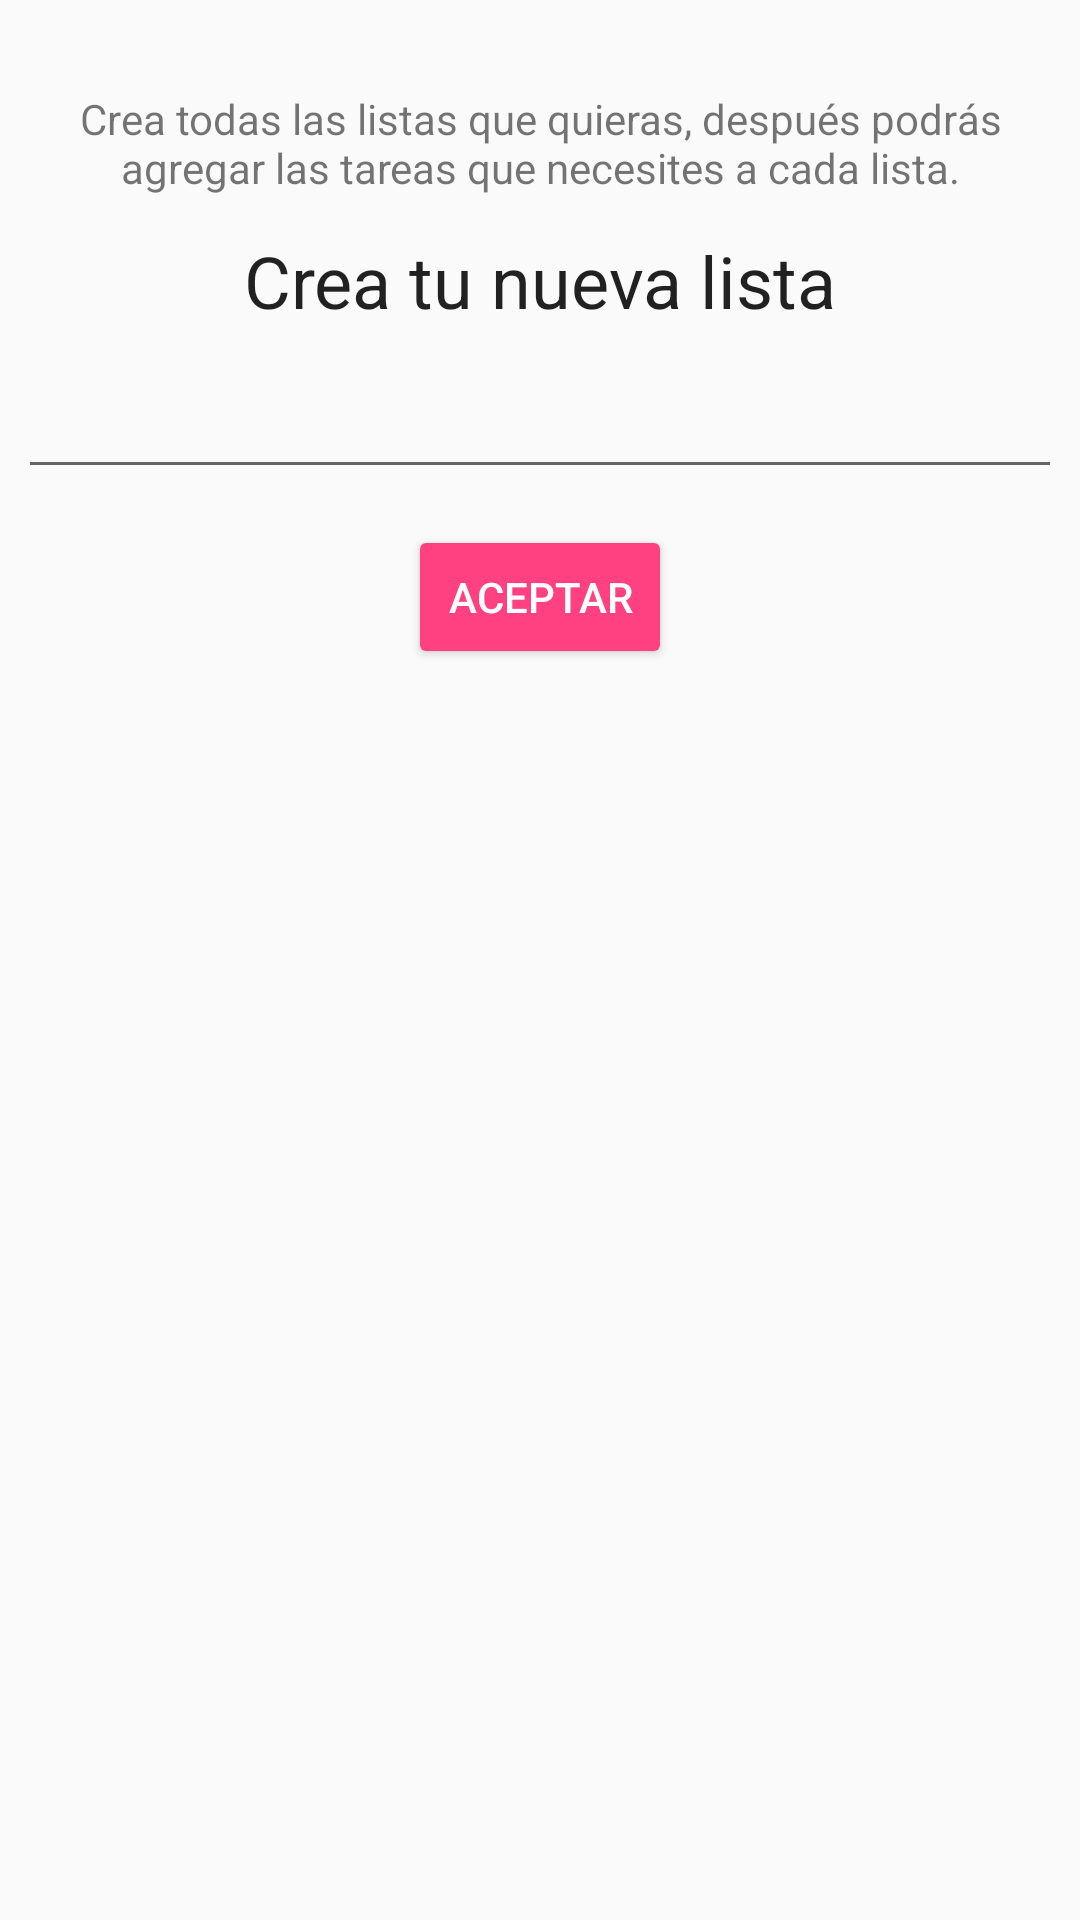

Android layout source for this screen:
<!-- AndroidManifest.xml: application theme AppTheme -->
<!-- res/layout/layout_add_list.xml -->
<?xml version="1.0" encoding="utf-8"?>
<LinearLayout xmlns:android="http://schemas.android.com/apk/res/android"
    android:orientation="vertical" android:layout_width="match_parent"
    android:layout_height="match_parent">

    <LinearLayout
        android:layout_width="match_parent"
        android:layout_height="wrap_content"
        android:layout_marginTop="24dp"
        android:orientation="vertical">

        <TextView
            android:id="@+id/textView2"
            android:layout_width="match_parent"
            android:layout_height="wrap_content"
            android:layout_margin="6dp"
            android:text="@string/add_list_text"
            android:textAlignment="center" />

        <TextView
            android:id="@+id/textView3"
            android:layout_width="match_parent"
            android:layout_height="wrap_content"
            android:layout_margin="6dp"
            android:text="@string/add_list_title"
            android:textAlignment="center"
            android:textAppearance="@style/TextAppearance.AppCompat.Headline" />

        <EditText
            android:id="@+id/etListName"
            android:layout_width="match_parent"
            android:layout_height="wrap_content"
            android:layout_margin="6dp"
            android:ems="10"
            android:inputType="textPersonName" />

        <RelativeLayout
            android:layout_width="match_parent"
            android:layout_height="match_parent"
            android:layout_margin="6dp">

            <Button
                android:id="@+id/btAddList"
                style="@style/Widget.AppCompat.Button.Colored"
                android:layout_width="wrap_content"
                android:layout_height="wrap_content"
                android:layout_alignParentTop="true"
                android:layout_centerHorizontal="true"
                android:text="@string/acept" />
        </RelativeLayout>

    </LinearLayout>

</LinearLayout>
<!-- resources referenced by this layout -->
<resources>
  <string name="acept">Aceptar</string>
  <string name="add_list_text">Crea todas las listas que quieras, después podrás agregar las tareas que necesites a cada lista.</string>
  <string name="add_list_title">Crea tu nueva lista</string>
  <style name="AppTheme" parent="Theme.AppCompat.Light.NoActionBar">
          
          <item name="colorPrimary">@color/colorPrimary</item>
          <item name="colorPrimaryDark">@color/colorPrimaryDark</item>
          <item name="colorAccent">@color/colorAccent</item>
      </style>
  <color name="colorPrimary">#3f51b5</color>
  <color name="colorPrimaryDark">#303f9f</color>
  <color name="colorAccent">#ff4081</color>
</resources>
